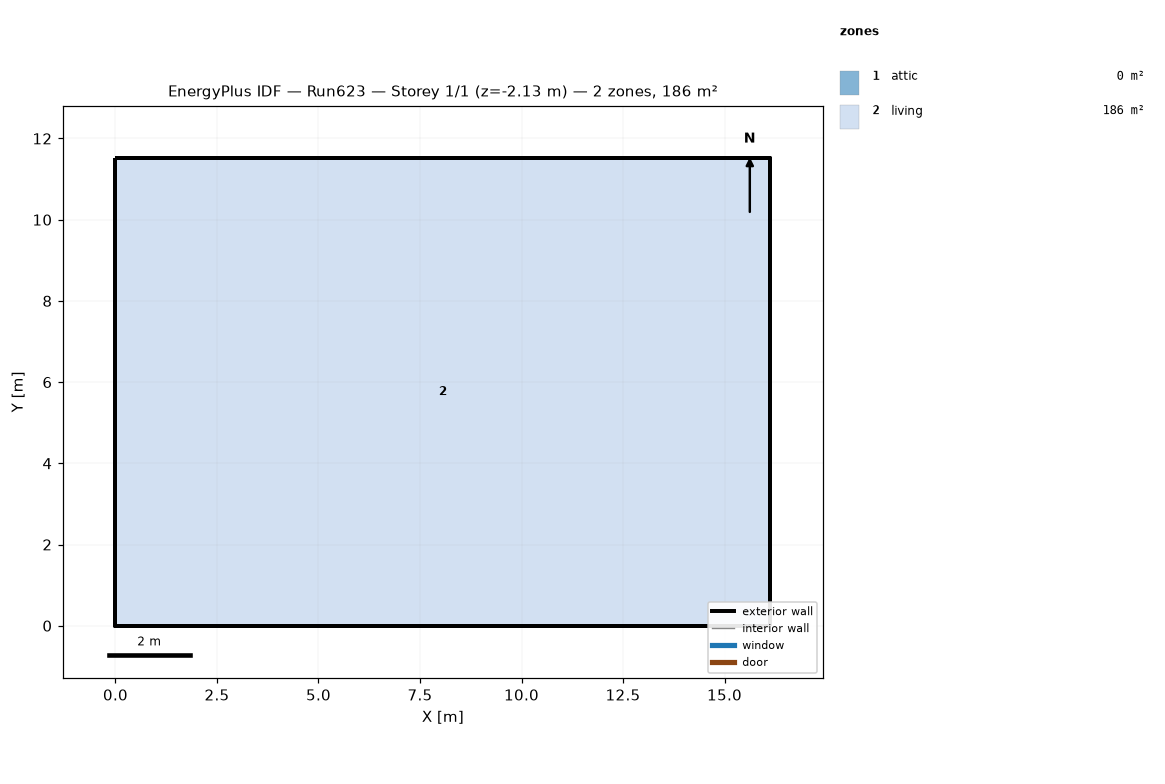
=== STOREY PLAN SPEC (per zone: floor XY polygon, exterior-wall plan segments, windows/doors) ===
zone 1: attic  (0.0 m²)
  exterior wall: (16.13, 0.00) – (16.13, 11.52) – (16.13, 5.76)  [17.3 m]
  exterior wall: (0.00, 11.52) – (0.00, 0.00) – (0.00, 5.76)  [17.3 m]
zone 2: living  (185.8 m²)
  floor: (0.00, 0.00) (0.00, 11.52) (16.13, 11.52) (16.13, 0.00)
  exterior wall: (0.00, 0.00) – (16.13, 0.00)  [16.1 m] x2 surfaces
  exterior wall: (16.13, 0.00) – (16.13, 11.52)  [11.5 m] x2 surfaces
  exterior wall: (16.13, 11.52) – (0.00, 11.52)  [16.1 m] x2 surfaces
  exterior wall: (0.00, 11.52) – (0.00, 0.00)  [11.5 m] x2 surfaces
  interior walls: 4

=== DERIVED (storey summary) ===
Building: Run623
Storey: 1 of 1  (floor level z = -2.13 m)
Storey gross floor area: 185.8 m²
Zones on this storey: 2
  - attic: floor 0.0 m²; exterior wall 34.6 m (15.8 m²); WWR 0.0%
  - living: floor 185.8 m²; exterior wall 55.3 m (421.4 m²); WWR 0.0%
Zone adjacency: (none detected)